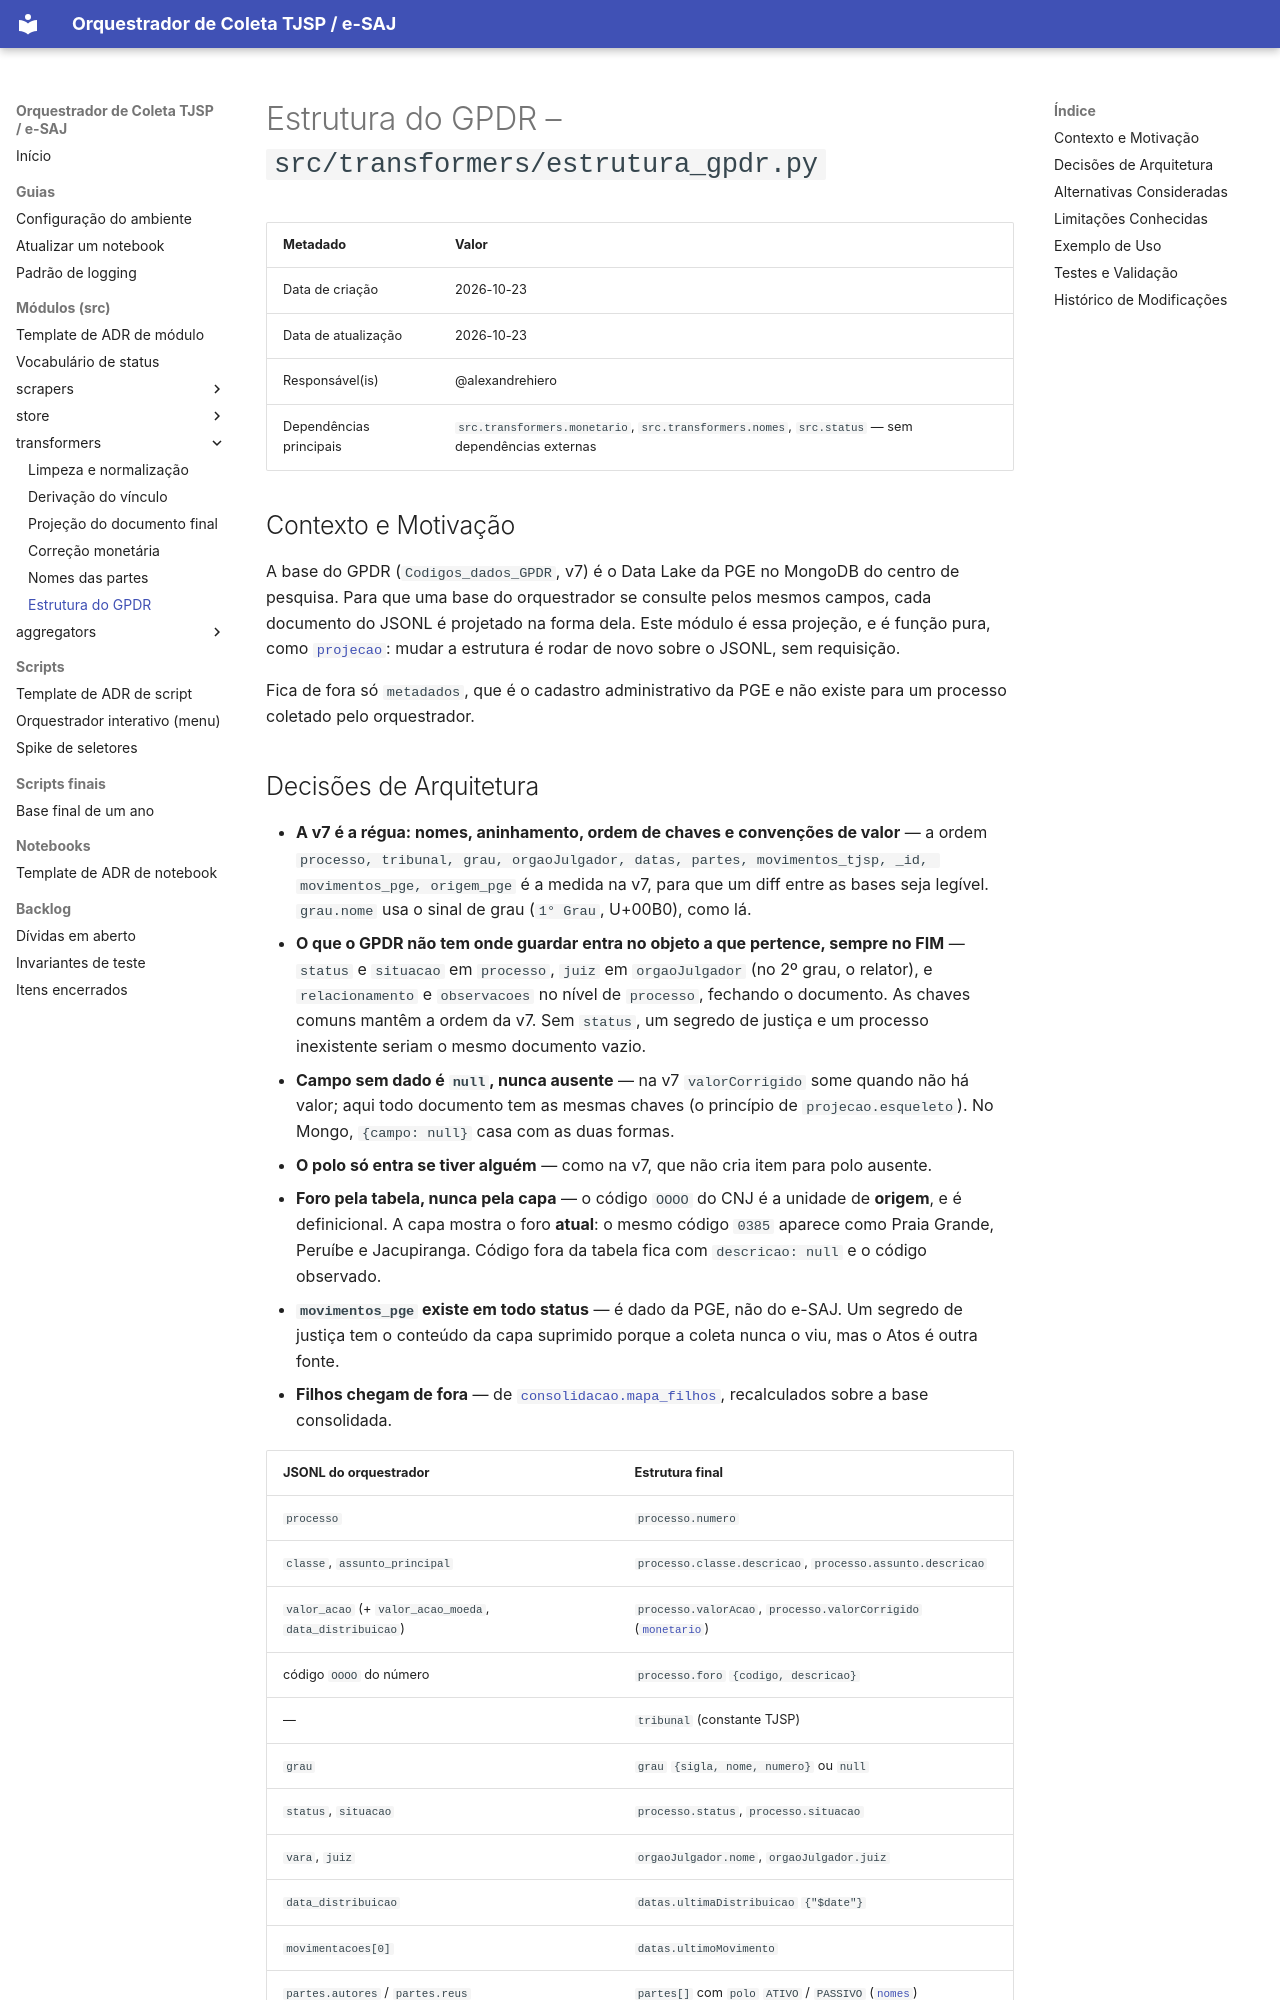

repository: alexandrehiero/orquestrador · page: src/transformers/estrutura_gpdr/index.html · generator: mkdocs

# Estrutura do GPDR – `src/transformers/estrutura_gpdr.py`

| Metadado            | Valor                                      |
|---------------------|--------------------------------------------|
| Data de criação     | 2026-10-23                                 |
| Data de atualização | 2026-10-23                                 |
| Responsável(is)     | @alexandrehiero                            |
| Dependências principais | `src.transformers.monetario`, `src.transformers.nomes`, `src.status` — sem dependências externas |

## Contexto e Motivação

A base do GPDR (`Codigos_dados_GPDR`, v7) é o Data Lake da PGE no MongoDB do centro de pesquisa. Para que uma base do orquestrador se consulte pelos mesmos campos, cada documento do JSONL é projetado na forma dela. Este módulo é essa projeção, e é função pura, como [`projecao`](projecao.md): mudar a estrutura é rodar de novo sobre o JSONL, sem requisição.

Fica de fora só `metadados`, que é o cadastro administrativo da PGE e não existe para um processo coletado pelo orquestrador.
